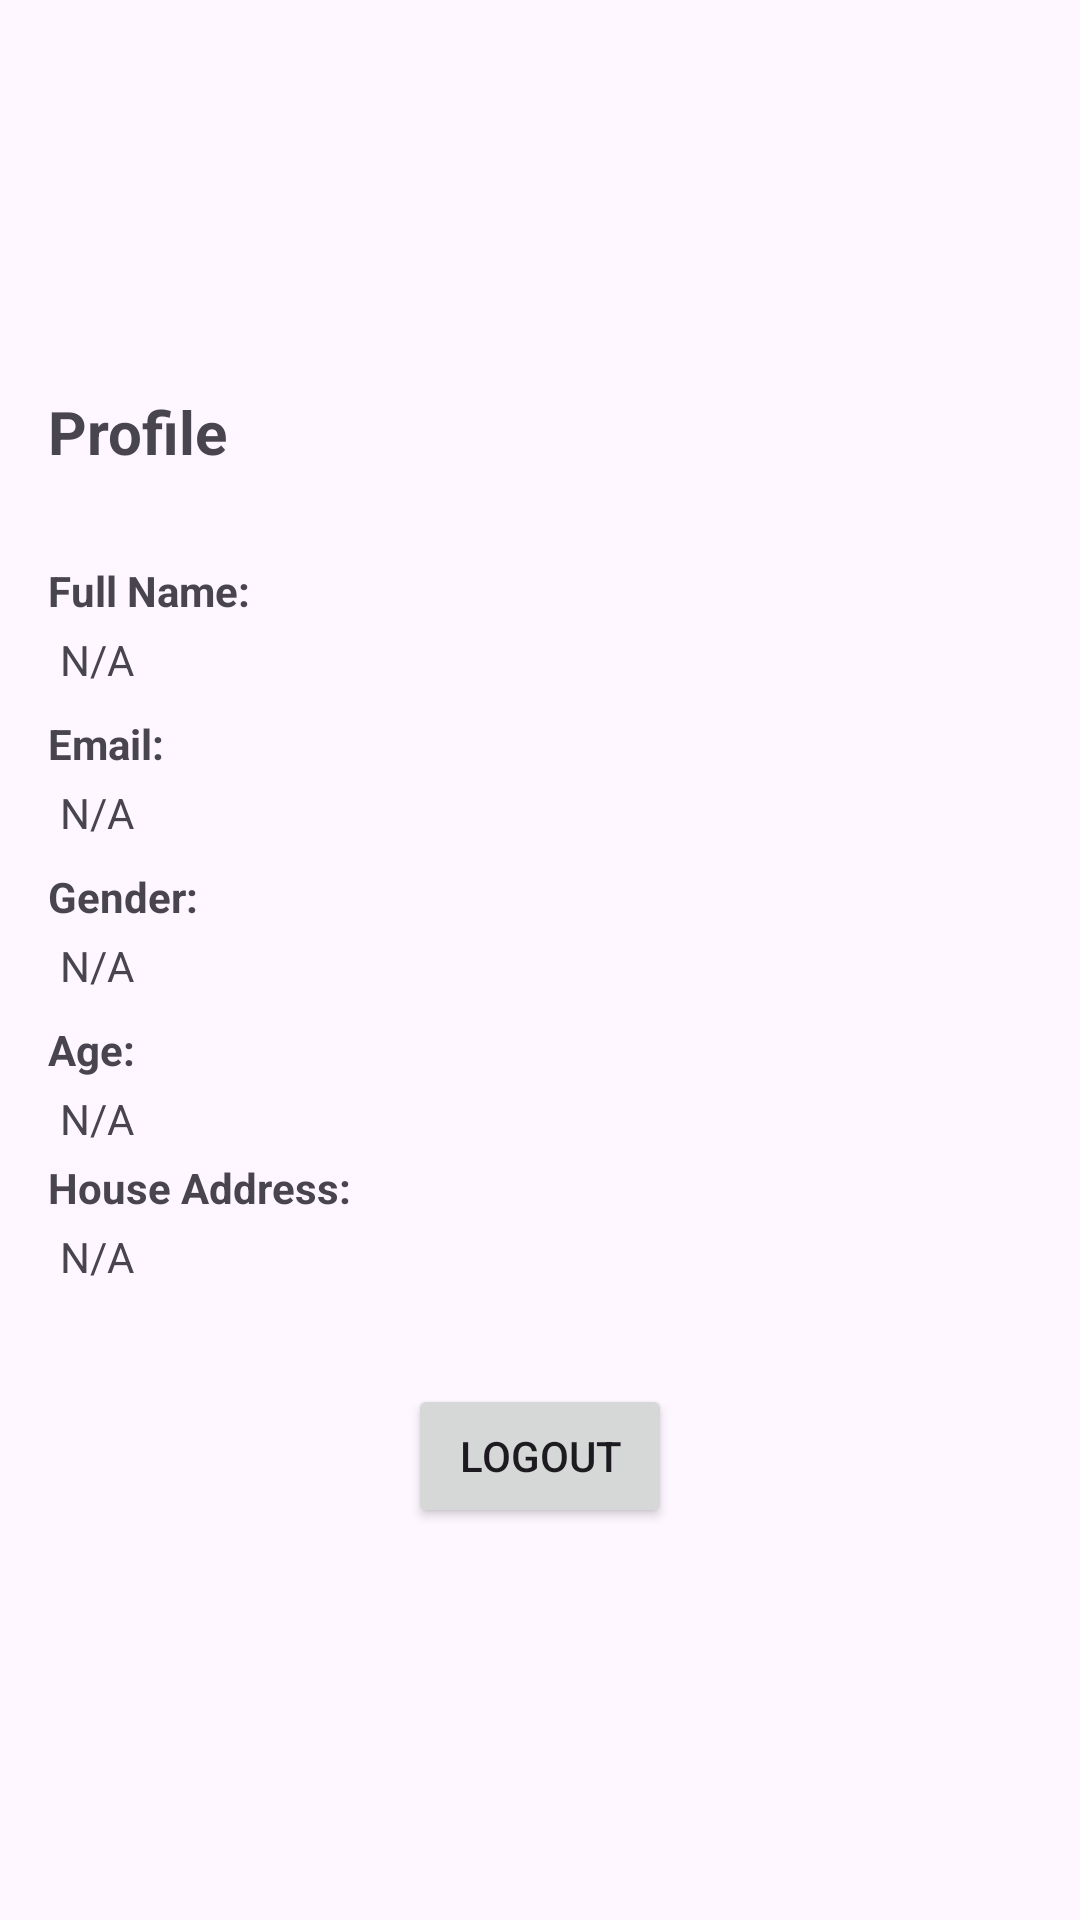

The Android layout XML behind this screen, and the referenced resources:
<!-- AndroidManifest.xml: application theme Theme.Theva -->
<!-- res/layout/fragment_user_profile.xml -->
<?xml version="1.0" encoding="utf-8"?>
<ScrollView xmlns:android="http://schemas.android.com/apk/res/android"
    android:layout_width="match_parent"
    android:layout_height="match_parent">

    <LinearLayout
        android:layout_width="match_parent"
        android:layout_height="wrap_content"
        android:orientation="vertical"
        android:padding="16dp"
        android:layout_gravity="center">

        <TextView
            android:layout_width="wrap_content"
            android:layout_height="wrap_content"
            android:text="Profile"
            android:textSize="20sp"
            android:textStyle="bold"
            android:layout_marginBottom="30dp"/>

        
        <TextView
            android:layout_width="wrap_content"
            android:layout_height="wrap_content"
            android:text="Full Name:"
            android:textStyle="bold"/>

        <TextView
            android:id="@+id/textViewFullName"
            android:layout_width="match_parent"
            android:layout_height="wrap_content"
            android:text="N/A"
            android:padding="4dp"
            android:layout_marginBottom="5dp"/>

        
        <TextView
            android:layout_width="wrap_content"
            android:layout_height="wrap_content"
            android:text="Email:"
            android:textStyle="bold"/>

        <TextView
            android:id="@+id/textViewEmail"
            android:layout_width="match_parent"
            android:layout_height="wrap_content"
            android:text="N/A"
            android:padding="4dp"
            android:layout_marginBottom="5dp"/>

        
        <TextView
            android:layout_width="wrap_content"
            android:layout_height="wrap_content"
            android:text="Gender:"
            android:textStyle="bold"/>

        <TextView
            android:id="@+id/textViewGender"
            android:layout_width="match_parent"
            android:layout_height="wrap_content"
            android:text="N/A"
            android:padding="4dp"
            android:layout_marginBottom="5dp"/>

        
        <TextView
            android:layout_width="wrap_content"
            android:layout_height="wrap_content"
            android:text="Age:"
            android:textStyle="bold"/>

        <TextView
            android:id="@+id/textViewAge"
            android:layout_width="match_parent"
            android:layout_height="wrap_content"
            android:text="N/A"
            android:padding="4dp" />

        
        <TextView
            android:layout_width="wrap_content"
            android:layout_height="wrap_content"
            android:text="House Address:"
            android:textStyle="bold"/>

        <TextView
            android:id="@+id/textViewHouseAddress"
            android:layout_width="match_parent"
            android:layout_height="wrap_content"
            android:text="N/A"
            android:padding="4dp"
            android:layout_marginBottom="5dp"/>

        
        <Button
            android:id="@+id/buttonLogout"
            android:layout_width="wrap_content"
            android:layout_height="wrap_content"
            android:text="Logout"
            android:layout_gravity="center"
            android:layout_marginTop="24dp"/>

    </LinearLayout>
</ScrollView>
<!-- resources referenced by this layout -->
<resources>
  <style name="Theme.Theva" parent="Base.Theme.Theva" />
  <style name="Base.Theme.Theva" parent="Theme.Material3.DayNight.NoActionBar">
          
          
      </style>
</resources>
